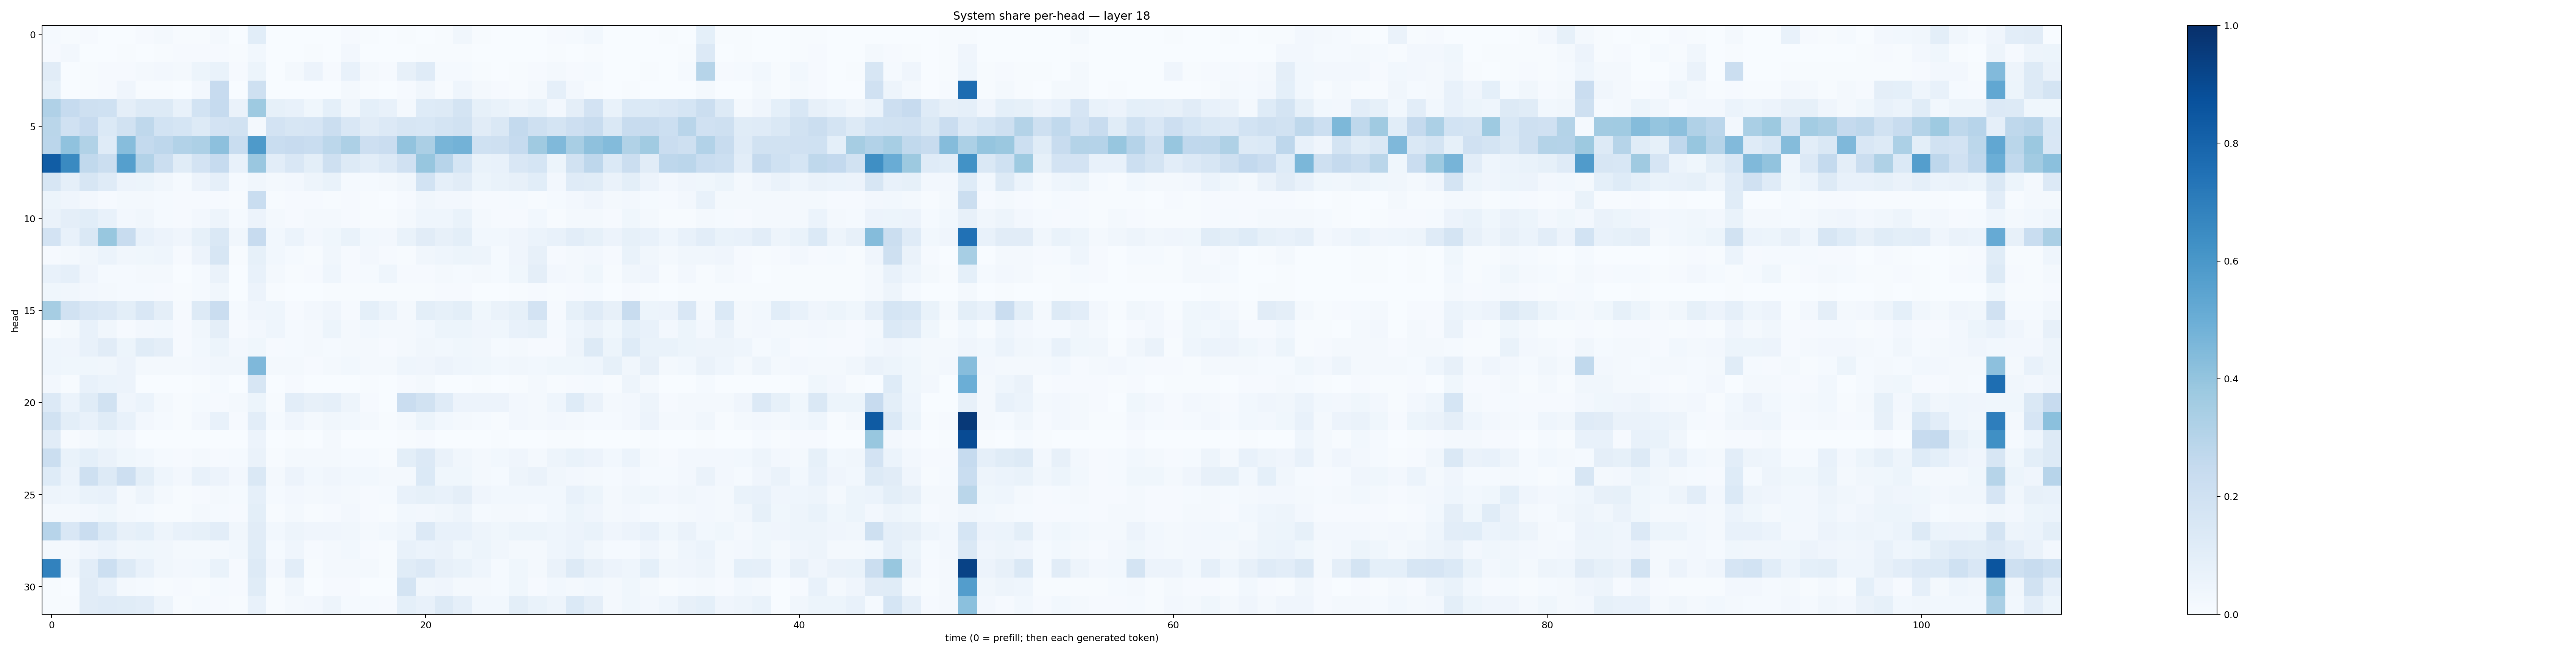

The file beside this chart, header and first rows:
0.011914778, 0.004372468, 0.008359035, 0.002786314, 0.001893911, 0.011622049, 0.018388784, 0.0077771097, 0.004485544, 0.01738341, 0.0037815347, 0.105992064, 0.0005356684, 0.0021860448, 0.0011888345, 0.0004917871, 0.008963238, 0.0041098506, 0.00200788, 0.0042586923, 0.0027977698, 0.004942623, 0.031840235, 0.005645388
0.008371, 0.0243, 0.001993, 0.00326, 0.004919, 0.003901, 0.005809, 0.01017, 0.009856, 0.009116, 0.004349, 0.02941, 0.003088, 0.002785, 0.005773, 0.002373, 0.02569, 0.0019, 0.001676, 0.001604, 0.006498, 0.004378, 0.004805, 0.0005876
0.11, 0.002486, 0.006716, 0.008711, 0.009737, 0.02029, 0.02485, 0.02229, 0.05313, 0.06688, 0.009844, 0.05167, 0.003333, 0.02102, 0.05515, 0.009113, 0.07435, 0.01577, 0.008719, 0.08088, 0.1179, 0.01449, 0.01288, 0.004455
0.08562, 0.002099, 0.004698, 0.01121, 0.04001, 0.005198, 0.005397, 0.003221, 0.0266, 0.2441, 0.002737, 0.2083, 0.003373, 0.003028, 0.001772, 0.001896, 0.02299, 0.006985, 0.003661, 0.01077, 0.03304, 0.005801, 0.04307, 0.0217
0.3168, 0.2495, 0.21, 0.2004, 0.09502, 0.1308, 0.1311, 0.07363, 0.1839, 0.2464, 0.06362, 0.3711, 0.08479, 0.07517, 0.03826, 0.09186, 0.03178, 0.09334, 0.07429, 0.0199, 0.1243, 0.1305, 0.1733, 0.08578
0.2889, 0.1982, 0.2424, 0.139, 0.1945, 0.2702, 0.185, 0.1694, 0.1292, 0.1834, 0.189, 0.0225, 0.1822, 0.1592, 0.168, 0.2225, 0.1505, 0.1133, 0.136, 0.1604, 0.1548, 0.1754, 0.1903, 0.1121
0.2822, 0.4086, 0.3161, 0.1202, 0.4312, 0.2541, 0.2737, 0.3096, 0.3272, 0.4143, 0.2319, 0.5865, 0.2338, 0.2422, 0.2321, 0.2804, 0.3255, 0.2146, 0.2278, 0.4052, 0.3345, 0.4669, 0.479, 0.1999
0.828, 0.6538, 0.2629, 0.2237, 0.5636, 0.311, 0.2191, 0.1167, 0.1813, 0.2467, 0.07562, 0.3862, 0.1043, 0.1521, 0.09966, 0.2097, 0.1254, 0.1036, 0.1339, 0.1964, 0.3933, 0.2938, 0.1718, 0.06887
0.1616, 0.08823, 0.1623, 0.118, 0.05685, 0.05214, 0.03449, 0.01414, 0.05494, 0.08946, 0.01517, 0.03173, 0.01915, 0.02383, 0.05072, 0.06858, 0.01364, 0.01274, 0.01762, 0.03241, 0.1844, 0.08831, 0.112, 0.05422
0.05453, 0.04063, 0.02549, 0.01015, 0.02214, 0.01974, 0.01404, 0.00995, 0.01075, 0.008961, 0.007185, 0.2308, 0.003998, 0.01166, 0.007895, 0.005831, 0.01154, 0.004507, 0.002393, 0.01119, 0.03143, 0.0247, 0.0261, 0.009002
0.06526, 0.09638, 0.1066, 0.07374, 0.02592, 0.0313, 0.01479, 0.01141, 0.02648, 0.0486, 0.01344, 0.05823, 0.01669, 0.009676, 0.01847, 0.01933, 0.009201, 0.007576, 0.00494, 0.01739, 0.04315, 0.04396, 0.06866, 0.02136
0.1804, 0.07051, 0.1456, 0.3868, 0.2349, 0.07402, 0.0568, 0.04203, 0.08352, 0.1479, 0.03152, 0.2427, 0.03003, 0.06155, 0.02713, 0.03669, 0.06655, 0.0297, 0.02674, 0.07014, 0.1112, 0.07963, 0.09857, 0.02849
0.01146, 0.01998, 0.03499, 0.05896, 0.03302, 0.03853, 0.04446, 0.008588, 0.05618, 0.1631, 0.005556, 0.08511, 0.0291, 0.01323, 0.004559, 0.03198, 0.01107, 0.02566, 0.009302, 0.004934, 0.03313, 0.04497, 0.05382, 0.0478
0.07229, 0.08602, 0.0413, 0.01328, 0.01276, 0.01886, 0.01823, 0.00317, 0.01468, 0.06351, 0.003824, 0.07341, 0.01866, 0.005355, 0.01096, 0.04518, 0.01011, 0.01277, 0.0458, 0.009613, 0.008931, 0.0158, 0.01497, 0.01604
0.0371, 0.03433, 0.02681, 0.01816, 0.01431, 0.01364, 0.00963, 0.006265, 0.01181, 0.03295, 0.001415, 0.05609, 0.004951, 0.002839, 0.00332, 0.006823, 0.005169, 0.007121, 0.00769, 0.00718, 0.005255, 0.01088, 0.01026, 0.003653
0.351, 0.1911, 0.1495, 0.1332, 0.09878, 0.1508, 0.09756, 0.008503, 0.1274, 0.2273, 0.01424, 0.0401, 0.04378, 0.01158, 0.02581, 0.04153, 0.009713, 0.09183, 0.06053, 0.01781, 0.1005, 0.0847, 0.1002, 0.03712
0.005666, 0.01747, 0.07049, 0.03411, 0.01037, 0.02502, 0.0301, 0.0115, 0.03126, 0.0965, 0.009785, 0.02687, 0.04349, 0.01392, 0.02134, 0.05329, 0.01833, 0.0304, 0.02257, 0.01627, 0.03043, 0.0545, 0.05088, 0.04045
0.04524, 0.0393, 0.07307, 0.1109, 0.05219, 0.1147, 0.09559, 0.01034, 0.02979, 0.05442, 0.02374, 0.03689, 0.01115, 0.0154, 0.01692, 0.01258, 0.02253, 0.01836, 0.01159, 0.01888, 0.03415, 0.03091, 0.03589, 0.03136
0.04651, 0.03537, 0.03846, 0.03438, 0.0584, 0.02088, 0.01763, 0.01736, 0.02467, 0.03375, 0.03411, 0.4493, 0.01898, 0.01802, 0.01083, 0.02335, 0.02816, 0.01907, 0.01634, 0.04423, 0.04011, 0.05684, 0.04392, 0.03676
0.02634, 0.005548, 0.07662, 0.06206, 0.05553, 0.003162, 0.001137, 0.001433, 0.004714, 0.01501, 0.0009705, 0.1602, 0.003339, 0.009605, 0.001812, 0.003585, 0.003632, 0.005501, 0.001438, 0.0104, 0.01708, 0.00321, 0.00249, 0.0051
0.1341, 0.06161, 0.1138, 0.1935, 0.04277, 0.05966, 0.02272, 0.007629, 0.01378, 0.008947, 0.01938, 0.05252, 0.006228, 0.1033, 0.07843, 0.08826, 0.04852, 0.00865, 0.00363, 0.2292, 0.1889, 0.1177, 0.05645, 0.0576
0.1894, 0.1001, 0.07608, 0.1135, 0.07432, 0.02476, 0.01505, 0.006697, 0.02541, 0.07256, 0.01124, 0.1044, 0.01254, 0.03986, 0.01717, 0.03224, 0.02768, 0.016, 0.00696, 0.01567, 0.05167, 0.02872, 0.02033, 0.01283
0.1109, 0.006535, 0.01582, 0.03809, 0.02364, 0.002548, 0.001057, 0.0008103, 0.0008494, 0.002067, 0.002217, 0.05511, 0.0005828, 0.005768, 0.002818, 0.01719, 0.002626, 0.0002742, 9.802641e-05, 0.007546, 0.008935, 0.002467, 0.001584, 0.002705
0.2241, 0.06687, 0.09263, 0.06617, 0.0375, 0.02891, 0.01321, 0.009769, 0.01884, 0.01126, 0.01182, 0.06273, 0.004365, 0.01788, 0.01594, 0.01848, 0.0139, 0.01319, 0.005024, 0.1005, 0.1333, 0.06633, 0.03183, 0.01741
0.1212, 0.05978, 0.2081, 0.1314, 0.2118, 0.09914, 0.04663, 0.02429, 0.07429, 0.05704, 0.02621, 0.1414, 0.01632, 0.05772, 0.03118, 0.04283, 0.0306, 0.02913, 0.01706, 0.02152, 0.1396, 0.03548, 0.0363, 0.01912
0.04939, 0.04574, 0.06748, 0.07546, 0.02193, 0.04811, 0.02181, 0.004116, 0.009578, 0.01894, 0.01214, 0.08798, 0.014, 0.02538, 0.01613, 0.02613, 0.02262, 0.01062, 0.01281, 0.07417, 0.08348, 0.07771, 0.09658, 0.03961
0.02023, 0.01672, 0.02381, 0.03557, 0.01868, 0.01256, 0.005806, 0.005314, 0.01589, 0.0131, 0.01141, 0.09821, 0.004396, 0.01661, 0.007631, 0.01138, 0.02409, 0.008614, 0.005189, 0.03088, 0.02673, 0.03216, 0.05071, 0.01486
0.294, 0.1518, 0.2271, 0.1389, 0.07968, 0.09291, 0.04963, 0.07468, 0.08575, 0.1047, 0.03271, 0.1096, 0.03117, 0.04866, 0.04105, 0.04015, 0.03184, 0.01891, 0.02987, 0.04636, 0.1349, 0.0717, 0.07801, 0.04701
0.023, 0.019, 0.0393, 0.05911, 0.03265, 0.03828, 0.03162, 0.01725, 0.01725, 0.01592, 0.03022, 0.1165, 0.01248, 0.04031, 0.009225, 0.01853, 0.02935, 0.00888, 0.005482, 0.07163, 0.0611, 0.0636, 0.03854, 0.05221
0.6804, 0.03504, 0.1026, 0.215, 0.1293, 0.07177, 0.03489, 0.0249, 0.02739, 0.06852, 0.01156, 0.1262, 0.0255, 0.103, 0.006757, 0.02304, 0.02114, 0.02046, 0.007564, 0.1169, 0.1341, 0.07931, 0.06652, 0.04574
0.005052, 0.002224, 0.1101, 0.07422, 0.01695, 0.0151, 0.006675, 0.009344, 0.007583, 0.01181, 0.01041, 0.115, 0.007411, 0.0323, 0.002946, 0.01162, 0.01091, 0.002902, 0.00235, 0.1753, 0.03206, 0.03932, 0.02277, 0.01751
0.004997, 0.006718, 0.1113, 0.1178, 0.1145, 0.1049, 0.04719, 0.007382, 0.01221, 0.008934, 0.006274, 0.07488, 0.0076, 0.02295, 0.02703, 0.05003, 0.01296, 0.01556, 0.008211, 0.09193, 0.07304, 0.1265, 0.0864, 0.03074
